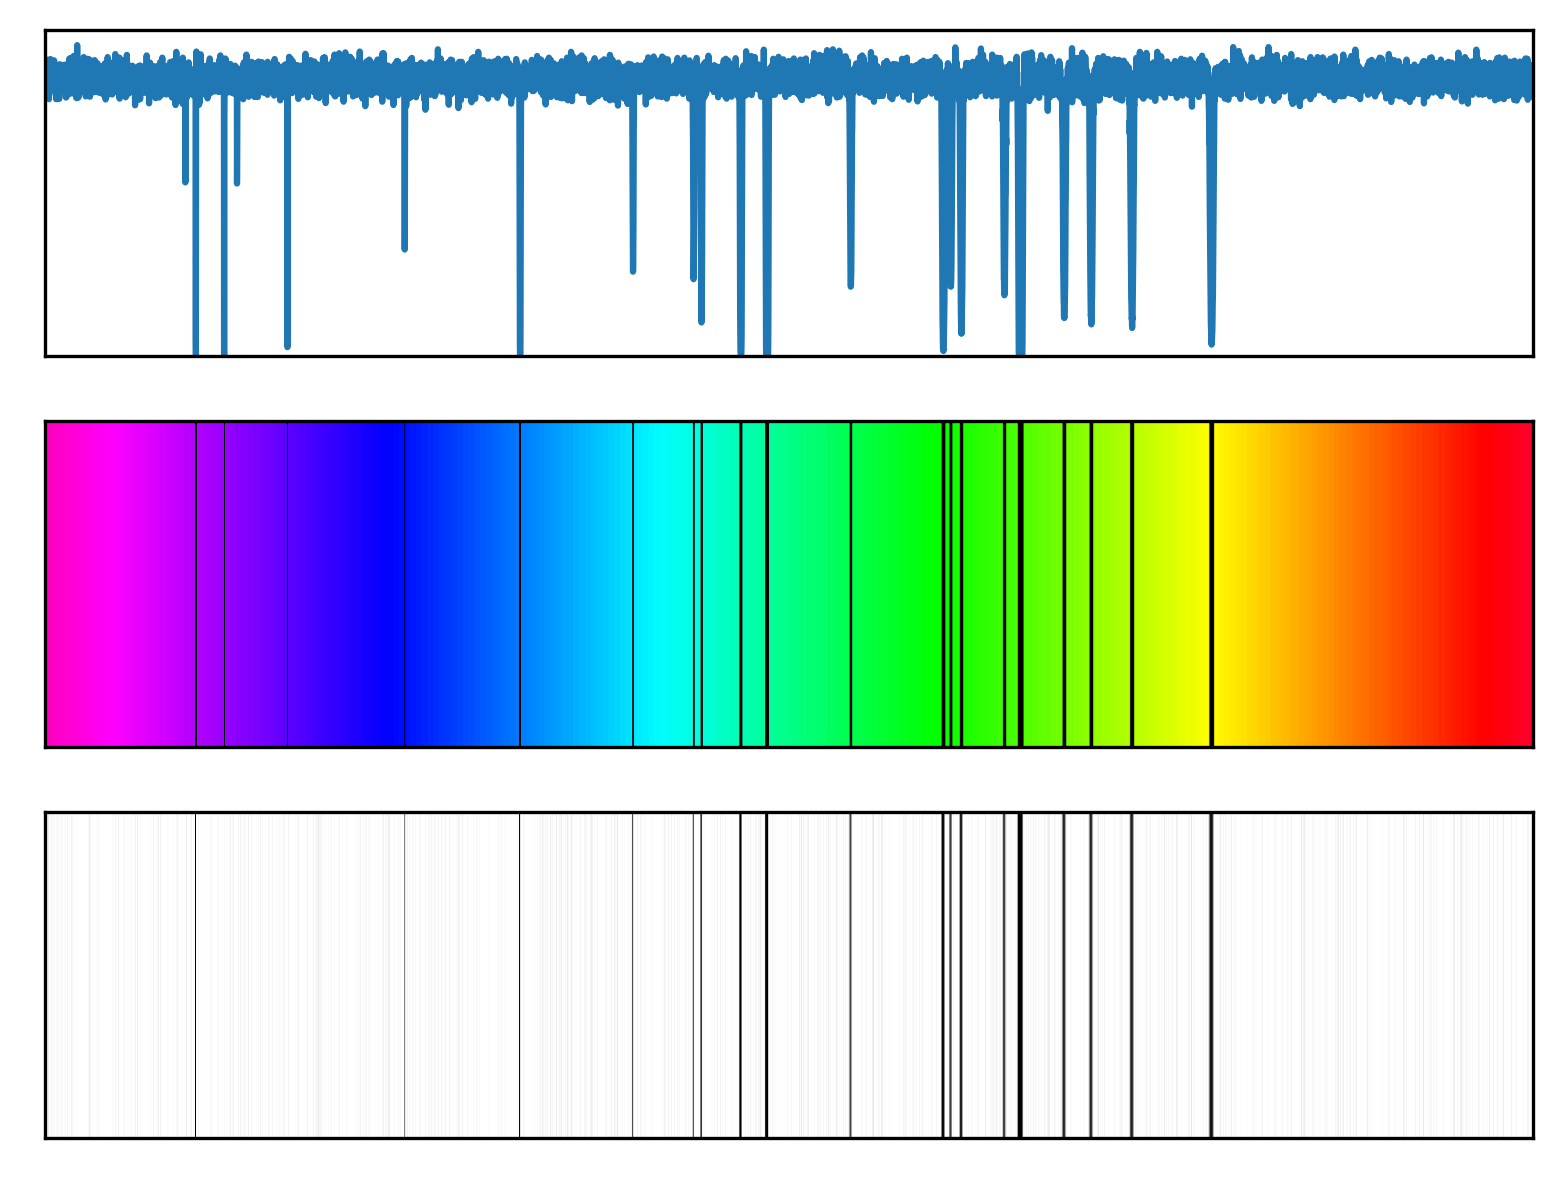

The file beside this chart, header and first rows:
# wavelength (nm), relative flux
1.000000000000000000e+00, 9.999999999998473443e-01
1.099909990999099918e+00, 9.999999999998153699e-01
1.199819981998199836e+00, 9.999999999997799538e-01
1.299729972997299754e+00, 9.999999999997415401e-01
1.399639963996399672e+00, 9.999999999996997957e-01
1.499549954995499590e+00, 9.999999999996549427e-01
1.599459945994599508e+00, 9.999999999996066480e-01
1.699369936993699426e+00, 9.999999999995553557e-01
1.799279927992799344e+00, 9.999999999995008437e-01
1.899189918991899262e+00, 9.999999999994431121e-01
1.999099909990999180e+00, 9.999999999993817168e-01
2.099009900990099098e+00, 9.999999999993175459e-01
2.198919891989199016e+00, 9.999999999992499333e-01
2.298829882988298934e+00, 9.999999999991787680e-01
2.398739873987398852e+00, 9.999999999991048272e-01
2.498649864986498770e+00, 9.999999999990268895e-01
2.598559855985598688e+00, 9.999999999989459543e-01
2.698469846984698606e+00, 9.999999999988616883e-01
2.798379837983798524e+00, 9.999999999987740917e-01
2.898289828982898442e+00, 9.999999999986832755e-01
2.998199819981998360e+00, 9.999999999985884624e-01
3.098109810981097834e+00, 9.999999999984906518e-01
3.198019801980197752e+00, 9.999999999983893995e-01
3.297929792979297670e+00, 9.999999999982842613e-01
3.397839783978397588e+00, 9.999999999981762366e-01
3.497749774977497506e+00, 9.999999999980644372e-01
3.597659765976597424e+00, 9.999999999979490850e-01
3.697569756975697342e+00, 9.999999999978298471e-01
3.797479747974797260e+00, 9.999999999977078335e-01
3.897389738973897177e+00, 9.999999999975820453e-01
3.997299729972997095e+00, 9.999999999974527043e-01
4.097209720972097458e+00, 9.999999999973194775e-01
4.197119711971197376e+00, 9.999999999971830311e-01
4.297029702970297294e+00, 9.999999999970429210e-01
4.396939693969397212e+00, 9.999999999968989250e-01
4.496849684968497129e+00, 9.999999999967513764e-01
4.596759675967597047e+00, 9.999999999966006081e-01
4.696669666966696965e+00, 9.999999999964455100e-01
4.796579657965796883e+00, 9.999999999962868591e-01
4.896489648964896801e+00, 9.999999999961245445e-01
4.996399639963996719e+00, 9.999999999959590102e-01
5.096309630963095749e+00, 9.999999999957892571e-01
5.196219621962195667e+00, 9.999999999956152852e-01
5.296129612961295585e+00, 9.999999999954382046e-01
5.396039603960395503e+00, 9.999999999952572383e-01
5.495949594959495421e+00, 9.999999999950720531e-01
5.595859585958595339e+00, 9.999999999948839813e-01
5.695769576957695257e+00, 9.999999999946912466e-01
5.795679567956795175e+00, 9.999999999944949591e-01
5.895589558955895093e+00, 9.999999999942946749e-01
5.995499549954995011e+00, 9.999999999940902828e-01
6.095409540954094929e+00, 9.999999999938825601e-01
6.195319531953194847e+00, 9.999999999936707296e-01
6.295229522952294765e+00, 9.999999999934542361e-01
6.395139513951394683e+00, 9.999999999932344119e-01
6.495049504950494601e+00, 9.999999999930105909e-01
6.594959495949594519e+00, 9.999999999927824401e-01
6.694869486948694437e+00, 9.999999999925504035e-01
6.794779477947794355e+00, 9.999999999923144811e-01
6.894689468946894273e+00, 9.999999999920745619e-01
... 9,940 more rows
